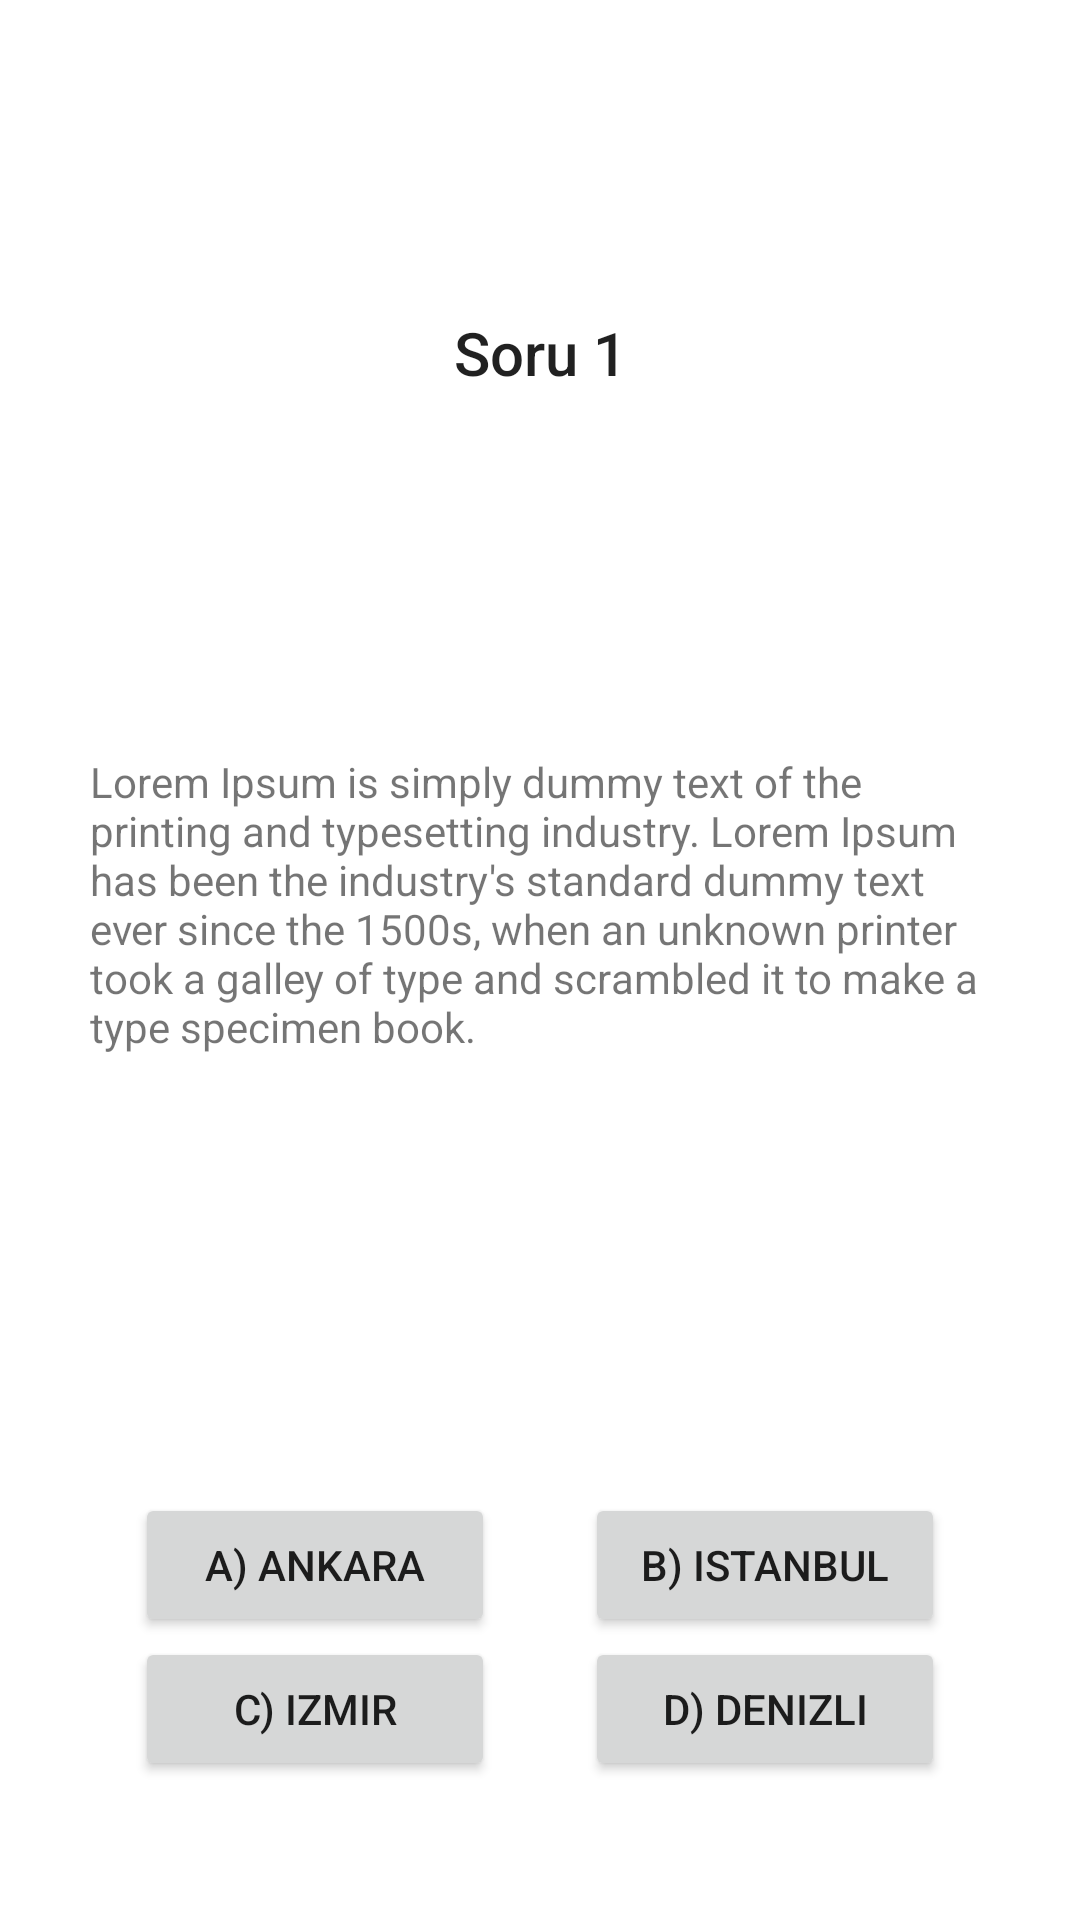

Reconstruct the res/layout file that produces this screen, plus the resources it refers to.
<!-- AndroidManifest.xml: application theme Theme.MobilProje -->
<!-- res/layout/activity_question.xml -->
<?xml version="1.0" encoding="utf-8"?>
<androidx.constraintlayout.widget.ConstraintLayout xmlns:android="http://schemas.android.com/apk/res/android"
    xmlns:app="http://schemas.android.com/apk/res-auto"
    xmlns:tools="http://schemas.android.com/tools"
    android:layout_width="match_parent"
    android:layout_height="match_parent"
    tools:context=".ui.question.QuestionActivity">

    <TextView
        android:id="@+id/question_title"
        android:layout_width="wrap_content"
        android:layout_height="wrap_content"
        android:layout_marginTop="104dp"
        android:text="Soru 1"
        app:layout_constraintEnd_toEndOf="parent"
        app:layout_constraintStart_toStartOf="parent"
        app:layout_constraintTop_toTopOf="parent"
        style="@style/TextAppearance.AppCompat.Title"/>

    <TextView
        android:id="@+id/question_paragraph"
        android:layout_width="300dp"
        android:layout_height="200dp"
        android:layout_marginTop="120dp"
        android:text="Lorem Ipsum is simply dummy text of the printing and typesetting industry. Lorem Ipsum has been the industry's standard dummy text ever since the 1500s, when an unknown printer took a galley of type and scrambled it to make a type specimen book. "
        app:layout_constraintEnd_toEndOf="parent"
        app:layout_constraintStart_toStartOf="parent"
        app:layout_constraintTop_toBottomOf="@+id/question_title" />

    <TableLayout
        android:layout_width="300dp"
        android:layout_height="200dp"
        app:layout_constraintBottom_toBottomOf="parent"
        app:layout_constraintEnd_toEndOf="parent"
        app:layout_constraintStart_toStartOf="parent"
        app:layout_constraintTop_toBottomOf="@+id/question_paragraph"
        android:stretchColumns="*"
        android:divider="@drawable/empty_tall_divider"
        android:showDividers="middle"
        android:gravity="center">

        <TableRow
            android:layout_width="match_parent"
            android:layout_height="match_parent"
            android:gravity="center"
            >

            <Button
                android:id="@+id/option_a"
                android:layout_width="40dp"
                android:layout_height="wrap_content"
                android:text="A) Ankara"
                android:layout_marginHorizontal="15dp"
                />

            <Button
                android:id="@+id/option_b"
                android:layout_width="40dp"
                android:layout_height="wrap_content"
                android:text="B) Istanbul"
                android:layout_marginHorizontal="15dp"/>
        </TableRow>

        <TableRow
            android:layout_width="match_parent"
            android:layout_height="match_parent" >

            <Button
                android:id="@+id/option_c"
                android:layout_width="40dp"
                android:layout_height="wrap_content"
                android:text="C) Izmir"
                android:layout_marginHorizontal="15dp"/>

            <Button
                android:id="@+id/option_d"
                android:layout_width="40dp"
                android:layout_height="wrap_content"
                android:text="D) Denizli"
                android:layout_marginHorizontal="15dp"/>
        </TableRow>

    </TableLayout>

    <ImageButton
        android:id="@+id/return_main_menu_button"
        android:layout_width="wrap_content"
        android:layout_height="wrap_content"
        android:layout_marginTop="24dp"
        android:layout_marginEnd="360dp"
        android:background="#00000000"
        app:layout_constraintEnd_toEndOf="parent"
        app:layout_constraintTop_toTopOf="parent"
        app:srcCompat="@android:drawable/ic_menu_revert"
        android:onClick="returnMainMenuButtonOnClick"/>
</androidx.constraintlayout.widget.ConstraintLayout>
<!-- resources referenced by this layout -->
<resources>
  <style name="Theme.MobilProje" parent="Theme.MaterialComponents.DayNight.NoActionBar">
          
          <item name="colorPrimary">@color/blue</item>
          <item name="colorPrimaryVariant">@color/dark_blue</item>
          <item name="colorOnPrimary">@color/white</item>
          
          <item name="colorSecondary">@color/light_blue</item>
          <item name="colorSecondaryVariant">@color/secondary_blue</item>
          <item name="colorOnSecondary">@color/black</item>
          
          <item name="android:statusBarColor" tools:targetApi="l">?attr/colorPrimaryVariant</item>
          
      </style>
  <color name="blue">#FF0070E0</color>
  <color name="dark_blue">#FF003061</color>
  <color name="white">#FFFFFFFF</color>
  <color name="light_blue">#FF4394E6</color>
  <color name="secondary_blue">#FF0057AD</color>
  <color name="black">#FF000000</color>
</resources>
